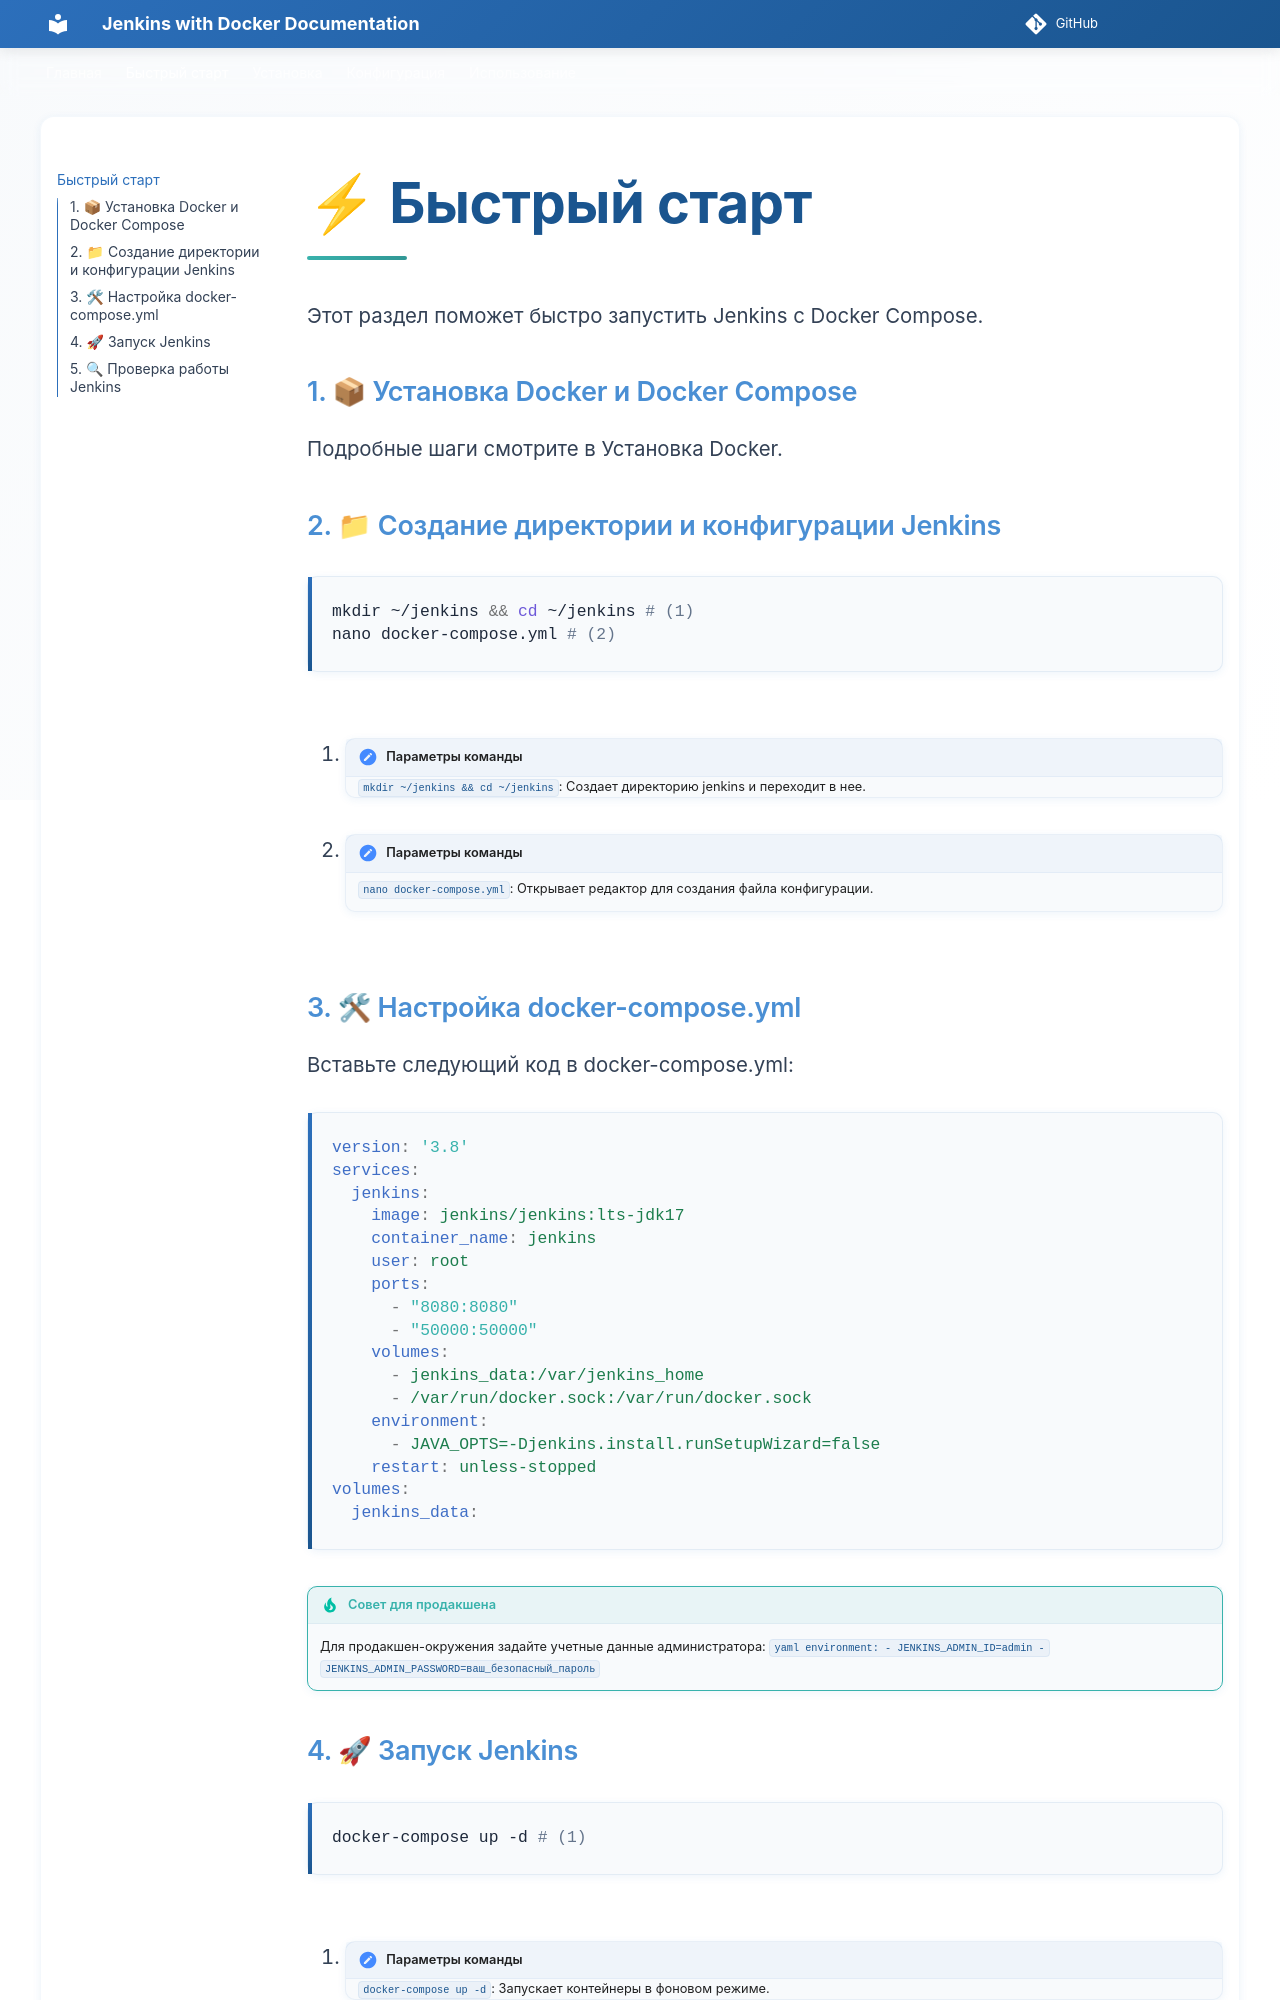

repository: Dmitry-polyakov/jenkins-docker-docs · page: 1_quickstart/index.html · generator: mkdocs

# ⚡ Быстрый старт

Этот раздел поможет быстро запустить Jenkins с Docker Compose.

### 1. 📦 Установка Docker и Docker Compose

Подробные шаги смотрите в Установка Docker.

### 2. 📁 Создание директории и конфигурации Jenkins

```bash
mkdir ~/jenkins && cd ~/jenkins # (1)
nano docker-compose.yml # (2)
```

1.  !!! annotation "Параметры команды"
    `mkdir ~/jenkins && cd ~/jenkins`: Создает директорию jenkins и переходит в нее.

2.  !!! annotation "Параметры команды"
    `nano docker-compose.yml`: Открывает редактор для создания файла конфигурации.

### 3. 🛠 Настройка docker-compose.yml

Вставьте следующий код в docker-compose.yml:

```yaml
version: '3.8'
services:
  jenkins:
    image: jenkins/jenkins:lts-jdk17
    container_name: jenkins
    user: root
    ports:
      - "8080:8080"
      - "50000:50000"
    volumes:
      - jenkins_data:/var/jenkins_home
      - /var/run/docker.sock:/var/run/docker.sock
    environment:
      - JAVA_OPTS=-Djenkins.install.runSetupWizard=false
    restart: unless-stopped
volumes:
  jenkins_data:
```

!!! tip "Совет для продакшена"
    Для продакшен-окружения задайте учетные данные администратора:
    `yaml environment: - JENKINS_ADMIN_ID=admin - JENKINS_ADMIN_PASSWORD=ваш_безопасный_пароль`

### 4. 🚀 Запуск Jenkins

```bash
docker-compose up -d # (1)
```

1.  !!! annotation "Параметры команды"
    `docker-compose up -d`: Запускает контейнеры в фоновом режиме.
